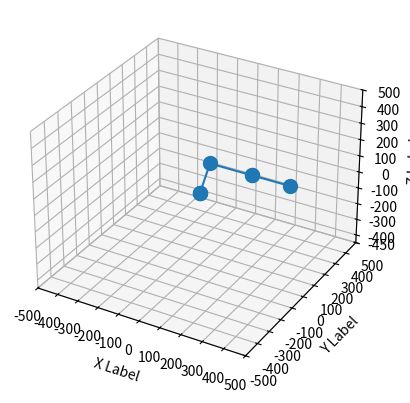

This figure's Python source:
import matplotlib.pyplot as plt
import numpy as np


def wx200_parameters(theta_1, theta_2, theta_3, theta_4, theta_5):
    """
    Generates Denavit Hartenberg parameters for the WidowX 200 robot arm given
    current motor rotation states.

    :param float motor_1_angle: Current rotation of motor 1
    :param float motor_2_angle: Current rotation of motor (2 + 3)
    :param float motor_4_angle: Current rotation of motor 4
    :param float motor_5_angle: Current rotation of motor 5
    :param float motor_6_angle: Current rotation of motor 6
    :returns: WidowX 200 DH parameters
    :rtype: numpy.ndarray
    """
    parameters = np.array([
        # alpha i - 1, a i - 1, d i, theta i
        # [0.0, 0.0, 0.0, theta_1],
        # [np.pi / 2, 0.0, 0.0, theta_2 + np.pi/2 - np.sin(50/206.16)],
        # [0.0, 206.16, 0.0, theta_3 - (np.pi/2 - np.sin(50/206.16))],
        # [0.0, 200.0, 0.0, theta_4 - np.pi / 2],
        # [np.pi / 2, 0.0, 0.0, theta_5],
        # [0.0, 0.0, -174.15, 0.0]
        [0.0, 0.0, 0.0, theta_1 - np.pi],
        [np.pi / 2, 0.0, 0.0, theta_2 - np.pi/2 - np.sin(50/206.16)],
        [0.0, 206.16, 0.0, theta_3 - 3*np.pi/2 + np.sin(50/206.16)],
        [0.0, 200.0, 0.0, theta_4 - 3*np.pi/2],
        [np.pi / 2, 0.0, 0.0, theta_5 - np.pi],
        [0.0, 0.0, -174.15, 0.0]
    ])

    return np.copy(parameters)


def dh_transform(alpha, a, d, theta):
    """
    Generates transformation matrices using Denavit Hartenberg parameters as
    defined by Craig's Introduction to Robotics (2005)

    :param float alpha: \\alpha_{i-1}: Angle from \\hat{Z}_{i-1} to \\hat{Z}_{i} measured about \\hat{X}_{i-1}
    :param float a: a_{i-1}: Distance from \\hat{Z}_{i-1} to \\hat{Z}_{i} measured along \\hat{X}_{i-1}
    :param float d: d_{i}: Distance from \\hat{X}_{i-1} to \\hat{X}_{i} measured along \\hat{Z}_{i}
    :param float theta: \\theta_{i}: Angle from \\hat{X}_{i-1} to \\hat{X}_{i} measured about \\hat{Z}_{i}
    :returns: DH Transform from frame i-1 to frame i
    :rtype: numpy.ndarray
    """

    transform = np.array([
        [np.cos(theta), -np.sin(theta), 0, a],
        [np.sin(theta) * np.cos(alpha), np.cos(theta) *
         np.cos(alpha), -np.sin(alpha), -np.sin(alpha) * d],
        [np.sin(theta) * np.sin(alpha), np.cos(theta) *
         np.sin(alpha), np.cos(alpha), np.cos(alpha) * d],
        [0, 0, 0, 1]
    ])

    return np.copy(transform)


def plot_model(frames):
    """
    Plot a three dimensional model of a robotic manipulator using Denavit
    Hartenbert transformations.

    :param list frames: List of transformations between joint coordinate spaces
    """

    # Save the origin of each frame with respect to the world frame
    x = [0]
    y = [0]
    z = [0]

    '''
    Expected matrix form
    [r_11, r_12, r_13, p_x]
    [r_21, r_22, r_23, p_y]
    [r_31, r_32, r_33, p_z]
    [  0 ,   0 ,   0 ,  1 ]
    '''
    for frame in frames:
        x.append(frame[0][3])
        y.append(frame[1][3])
        z.append(frame[2][3])

    # for i in range(len(x)):
    #     print(x[i], y[i], z[i])

    # Create new figure and include a 3d plot
    fig = plt.figure()
    ax = fig.add_subplot(111, projection='3d')

    # Labeling
    ax.set_xlabel('X Label')
    ax.set_ylabel('Y Label')
    ax.set_zlabel('Z Label')

    # Plot each frame origin as a point linked by lines
    ax.plot(x, y, z, marker='.', markersize=20)

    # Arbitrary axis marks
    ax.set_xticks([-500, -400, -300, -200, -100, 0, 100, 200, 300, 400, 500])
    ax.set_yticks([-500, -400, -300, -200, -100, 0, 100, 200, 300, 400, 500])
    ax.set_zticks([-450, -400, -300, -200, -100, 0, 100, 200, 300, 400, 500])

    plt.show()


def main():
    # Generate WidowX 200 Denavit Hartenberg parameters
    # p = wx200_parameters(0.0, 0.0, 0.0, 0.0, 0.0)
    p = wx200_parameters(np.pi, np.pi, np.pi, np.pi, np.pi)

    # Collect transformation matrices from world to each joint
    T = [np.array([])] * p.shape[0]
    for i in range(p.shape[0]):
        if i == 0:
            T[i] = dh_transform(*[p[i][j] for j in range(p.shape[1])])
        else:
            # Each matrix after the first builds off of the previous matrices
            T[i] = T[i - 1] @ dh_transform(*[p[i][j]
                                           for j in range(p.shape[1])])

    print(f"x: {T[2][0][3]}, y: {T[2][1][3]}, z: {T[2][2][3]}")
    # Plot model of arm
    plot_model(T)


if __name__ == "__main__":
    main()
